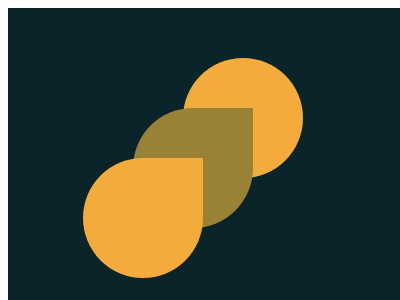

Here is a drawing made with CSS. Write the source that renders it.

<!-- file: index.html -->
<!DOCTYPE html>
<html lang="en">
<head>
    <meta charset="UTF-8">
    <meta name="viewport" content="width=device-width, initial-scale=1.0">
    <title>Document</title>
    <link rel="stylesheet" href="main.css">
</head>
<body>
  <div class="container">
    <div class="round">
    <div class="list1"></div>
    <div class="list2"></div>
    </div>
  </div>  
</body>
</html>

/* file: main.css */
* {
  box-sizing: border-box;
}
body {
  padding: 0;
}
.container {
  position: relative;
  width: 400px;
  height: 300px;

  background: #0b2429;
}
.round {
  position: absolute;
  width: 120px;
  height: 120px;
  background: #f3ac3c;
  border-radius: 50%;
  top: 50px;
left: 175px;
}
.list1 {
  position: absolute;
  width: 120px;
  height: 120px;
  background: #998235;
  border-top-left-radius: 50%;
  border-bottom-right-radius: 50%;
  border-bottom-left-radius: 50%;
  top: 50px;
  right: 50px;
}
.list2 {
  position: absolute;
  width: 120px;
  height: 120px;
  background: #f3ac3c;
  border-top-left-radius: 50%;
  border-bottom-right-radius: 50%;
  border-bottom-left-radius: 50%;
  top: 100px;
  right: 100px;
}
